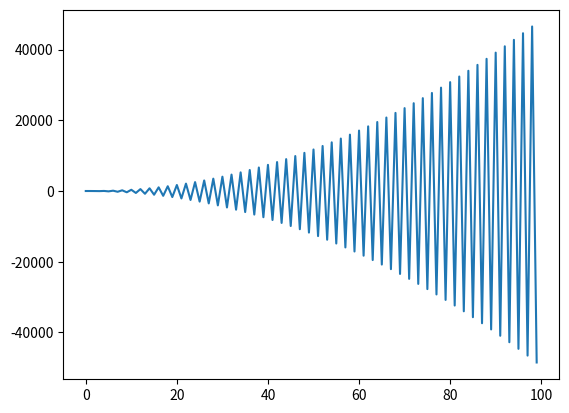

The matplotlib source for this figure:
a = 10



# Usando a função print:

print(a)



# Usando a função type:

type(a)



# Usando ambas juntas 

print(type(a))



# Uma outra maneira:

tipo_a = type(a)

print("Segunda forma: ", tipo_a)
# Definindo a função

def funcao_soma(parametro1, parametro2): # Parâmetros passados: (...)

    soma = parametro1 + parametro2 # Bloco de código

    return soma # Retorna a variável



# Declarando duas variáveis

a = 10 

b = 20



# Chamando nossa função e colocando seu retorno em soma

soma = funcao_soma(a, b)

print(soma)    
# Versão sem função - tudo faz parte do código principal

a = 10

b = 20

c = 30

soma = 0

for i in range(0, c):

    # Se número par, soma a*i - b

    if (c%2 == 0):

        soma = soma + (a*i)-b

    # No outro caso, subtrai de soma b*i

    else:

        soma = soma - b*i

print("Versão sem função:", soma)



# ----------------------------------



# Versão com função

# Função de soma_alternada que recebe, a, b e executa a soma alternada c vezes

def soma_alternada(a, b, c):

    soma = 0

    for i in range(0, c):

    # Se número par, soma a*i - b

        if (c%2 == 0):

            soma = soma + (a*i)-b

        # No outro caso, subtrai de soma b*i

        else:

            soma = soma - b*i

    return soma



# Código principal

a = 10

b = 20

c = 30

print("Versão com função:", soma_alternada(a, b, c))



# Perceba que podemos mudar os parâmetros sem dificuldade:

print("Versão com função, outros valores:",soma_alternada(5, 4, 100))



# E até gerar gráficos interessantes com facilidade

import matplotlib.pyplot as plt

c = range(0, 100)

x = [soma_alternada(10, 10, i) for i in c]

plt.plot(c, x)
# Criando uma função que calcula quatro operações básicas de matemática para dois números:

def calculadora(a, b):

    return a+b, a-b, a*b, a/b



a = 5

b = 6

soma, subtracao, produto, quociente = calculadora(5, 6)

print("Soma:", soma, " / Subtração:", subtracao, "/ Produto", produto, "/ Quociente", quociente)



# -----------------------------------------------



# Definindo valores padrões para os parâmetros

def porcentagem(a, b=100): #Aqui definimos que, caso a pessoa não passe b, ele é obrigatoriamente 100. Mas ainda existe a possibilidade do usuário mudar.

    return(a/b*100)



a = 5

print(a, " é ", porcentagem(a),"% de 100")

b = 6

print(a, " é ", porcentagem(a, b), "% de", b)
# Lembre-se que na função acima declaramos primeiro a, depois b

print(porcentagem(b=200, a=100))
# Função que recebe uma lista e seta o índice 1 como valendo 1

def set_1_as_1(lista):

    lista[1] = 1



# Criamos a lista 1

lista = [5, 4, 3]



# Lista2 recebe lista 1

lista2 = lista

print(lista)

print(lista2)



# Alteramos o primeiro índice da lista

set_1_as_1(lista)

print(lista)



# Observe que a lista2 muda também. a explicação para isso é como um ponteiro funciona.

#Vou tentar explicar resumidamente abaixo

print(lista2)
# Para usar módulos e bibliotecas, o processo é:



# Importar a biblioteca

import math



# Usar as funções

print("Raiz:", math.sqrt(10)) # Precisamos do "math."



# Em alguns casos, podemos importar uma única função

from math import sin



print("Seno:", sin(5)) # Nesse caso, não precisamos do "bamath."
